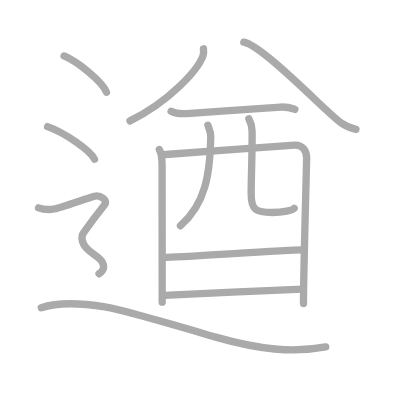
t = 0.00 s
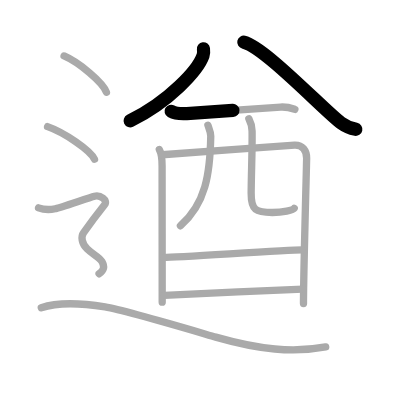
t = 2.50 s
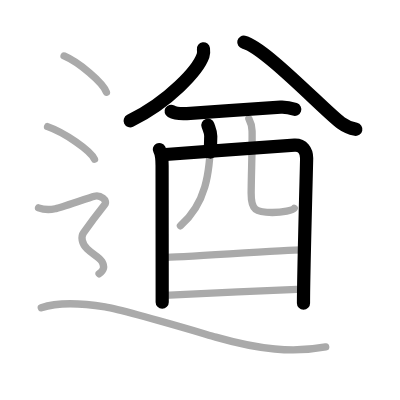
t = 5.25 s
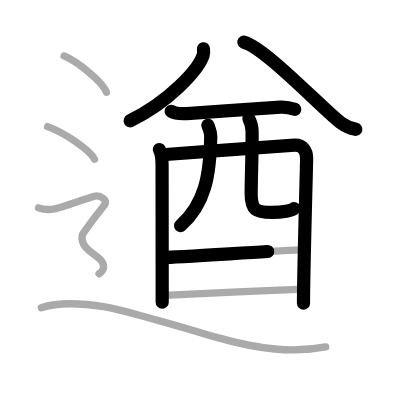
t = 7.75 s
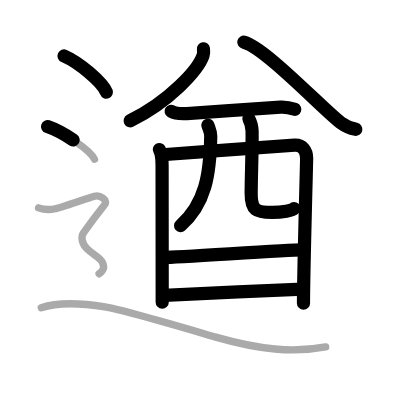
t = 10.50 s
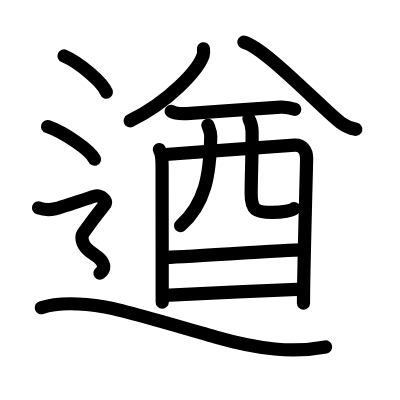
t = 13.00 s

The animated SVG that drew these frames (rendered in a browser with its animation timeline set to each time). Animation: 13 SMIL elements (animate=13); one cycle of 13.00 s.

<?xml version="1.0" standalone="no"?>
<!DOCTYPE svg PUBLIC "-//W3C//DTD SVG 1.1//EN"   "http://www.w3.org/Graphics/SVG/1.1/DTD/svg11.dtd">
<svg width="400px" height="400px"  version="1.1" xmlns="http://www.w3.org/2000/svg">
  <defs>
    <marker id="Triangle" viewBox="0 0 10 10" refX="0" refY="5" markerUnits="strokeWidth" markerWidth="3" style="stroke-opacity:0%;fill:#aaaaaa;" markerHeight="2" orient="auto">
      <path d="M 0 0 L 10 5 L 0 10 z" />
    </marker>
    
    <marker id="Arrow" viewBox="0 0 10 10" refX="5" refY="5" markerUnits="strokeWidth" markerWidth="1.8" style="stroke-opacity:0%;fill:#770000;" markerHeight="2" orient="auto">
      <path d="M 0 4 L 6 4 L 4 1 L 10 5 L 4 9 L 6 6 L 0 6 z" />
        <circle cx="5" cy="5" r="5" />
      </marker>
    
    <marker id="TriangleRed" viewBox="0 0 10 10" refX="0" refY="5" markerUnits="strokeWidth" markerWidth="3" style="stroke-opacity:0%;fill:#CC0000;" markerHeight="2" orient="auto">
      <path d="M 0 0 L 10 5 L 0 10 z" />
    </marker>
    
    <marker id="ArrowRed" viewBox="0 0 10 10" refX="5" refY="5" markerUnits="strokeWidth" markerWidth="1.8" style="stroke-opacity:0%;fill:#CC0000;" markerHeight="2" orient="auto">
      <path d="M 0 4 L 6 4 L 4 1 L 10 5 L 4 9 L 6 6 L 0 6 z" />
        <circle cx="5" cy="5" r="5" />
      </marker>
    
  </defs>
  
  <path style="fill:#ffffff; fill-opacity:100%; fill-rule:evenodd; stroke-width:0;" d="M 0 0 L 400px 0 L 400px 400px L 0 400px L 0 0" />

  <g transform="scale(3.6697247706422 3.6697247706422)">
<path style="fill:none; fill-opacity:0%; fill-rule:evenodd; stroke:#aaaaaa; stroke-opacity:100%; stroke-width: 1.5pt; stroke-linejoin:round; stroke-linecap:round;" d="M55.44 13.3c0.06 0.46 0.12 1.19-0.11 1.86c-1.36 3.92-9.19 12.51-19.9 17.77"></path>
<path style="fill:none; fill-opacity:0%; fill-rule:evenodd; stroke:#aaaaaa; stroke-opacity:100%; stroke-width: 1.5pt; stroke-linejoin:round; stroke-linecap:round;" d="M66.44 11.5c5.43 1.14 22.22 18.87 26.46 21.96c1.44 1.05 2.67 1.49 4.1 1.79"></path>
<path style="fill:none; fill-opacity:0%; fill-rule:evenodd; stroke:#aaaaaa; stroke-opacity:100%; stroke-width: 1.5pt; stroke-linejoin:round; stroke-linecap:round;" d="M46.63 30.32c1.12 0.63 3.14 0.7 4.27 0.63c7.39-0.45 19.43-1.42 25.56-1.77c1.85-0.1 2.97 0.3 3.9 0.62"></path>
<path style="fill:none; fill-opacity:0%; fill-rule:evenodd; stroke:#aaaaaa; stroke-opacity:100%; stroke-width: 1.5pt; stroke-linejoin:round; stroke-linecap:round;" d="M43.42 40.75c0.54 0.93 0.75 3.18 0.75 4.42c0 1.24 0.03 36.81 0.03 37.17"></path>
<path style="fill:none; fill-opacity:0%; fill-rule:evenodd; stroke:#aaaaaa; stroke-opacity:100%; stroke-width: 1.5pt; stroke-linejoin:round; stroke-linecap:round;" d="M44.2 42.17c3.06-0.15 33.47-2.52 36.07-2.63c2.17-0.09 3.29 1.54 3.29 3.59c0 1.15-0.87 31.64-0.86 39.58"></path>
<path style="fill:none; fill-opacity:0%; fill-rule:evenodd; stroke:#aaaaaa; stroke-opacity:100%; stroke-width: 1.5pt; stroke-linejoin:round; stroke-linecap:round;" d="M56.65 34.11c0.34 1.01 0.8 1.9 0.78 2.99C57.25 47.5 56 55.5 49.17 61.53"></path>
<path style="fill:none; fill-opacity:0%; fill-rule:evenodd; stroke:#aaaaaa; stroke-opacity:100%; stroke-width: 1.5pt; stroke-linejoin:round; stroke-linecap:round;" d="M67.82 32.35c0.47 0.9 0.84 1.96 0.87 3.34c0.09 4.39-0.21 11.5-0.25 16.92c-0.04 4.71 1.31 5.29 5.77 5.29c2.83 0 5.63-0.59 5.96-1.12"></path>
<path style="fill:none; fill-opacity:0%; fill-rule:evenodd; stroke:#aaaaaa; stroke-opacity:100%; stroke-width: 1.5pt; stroke-linejoin:round; stroke-linecap:round;" d="M44.68 70.14c3.86 0 33.28-2.05 37.64-2.05"></path>
<path style="fill:none; fill-opacity:0%; fill-rule:evenodd; stroke:#aaaaaa; stroke-opacity:100%; stroke-width: 1.5pt; stroke-linejoin:round; stroke-linecap:round;" d="M44.81 80.49c7.87-0.39 27.94-1.38 37.74-1.71"></path>
<path style="fill:none; fill-opacity:0%; fill-rule:evenodd; stroke:#aaaaaa; stroke-opacity:100%; stroke-width: 1.5pt; stroke-linejoin:round; stroke-linecap:round;" d="M17.46 15.25c4.07 1.74 10.52 7.17 11.54 9.88"></path>
<path style="fill:none; fill-opacity:0%; fill-rule:evenodd; stroke:#aaaaaa; stroke-opacity:100%; stroke-width: 1.5pt; stroke-linejoin:round; stroke-linecap:round;" d="M12.96 34.5c4.52 1.57 11.67 6.45 12.79 8.88"></path>
<path style="fill:none; fill-opacity:0%; fill-rule:evenodd; stroke:#aaaaaa; stroke-opacity:100%; stroke-width: 1.5pt; stroke-linejoin:round; stroke-linecap:round;" d="M10.5 56.63c2.25 0.84 3.75 0.42 4.75 0.21c1-0.21 9-2.94 10.5-3.36c1.5-0.42 3.75 1.05 2.75 2.31s-5 6.58-5.75 7.64c-0.75 1.05-0.5 2.94 1 4.41c1.5 1.47 3.25 2.15 4 3.41S28.5 73.55 27 74.6c-1.5 1.05-10 7."></path>
<path style="fill:none; fill-opacity:0%; fill-rule:evenodd; stroke:#aaaaaa; stroke-opacity:100%; stroke-width: 1.5pt; stroke-linejoin:round; stroke-linecap:round;" d="M11.25 83.86c4-1.36 10.64-1.31 17.37-0.23c5.38 0.87 25.79 6.97 30.17 8.23c11.88 3.39 21.05 4.36 29.96 2.67"></path>

<path style="fill:none; fill-opacity:0%; fill-rule:evenodd; stroke:#000000; stroke-opacity:100%; stroke-width: 2.7pt; stroke-linejoin:round; stroke-linecap:round;" d="M55.44 13.3c0.06 0.46 0.12 1.19-0.11 1.86c-1.36 3.92-9.19 12.51-19.9 17.77" pathLength="100" stroke-dashoffset="100" stroke-dasharray="100 105"><animate id="dashAnim1" attributeName="stroke-dashoffset" from="100" to="0" dur="1s" calcMode="linear" fill="freeze"/></path>
<path style="fill:none; fill-opacity:0%; fill-rule:evenodd; stroke:#000000; stroke-opacity:100%; stroke-width: 2.7pt; stroke-linejoin:round; stroke-linecap:round;" d="M66.44 11.5c5.43 1.14 22.22 18.87 26.46 21.96c1.44 1.05 2.67 1.49 4.1 1.79" pathLength="100" stroke-dashoffset="100" stroke-dasharray="100 105"><animate id="dashAnim2" attributeName="stroke-dashoffset" from="100" to="0" dur="1s" calcMode="linear" begin="dashAnim1.end" fill="freeze"/></path>
<path style="fill:none; fill-opacity:0%; fill-rule:evenodd; stroke:#000000; stroke-opacity:100%; stroke-width: 2.7pt; stroke-linejoin:round; stroke-linecap:round;" d="M46.63 30.32c1.12 0.63 3.14 0.7 4.27 0.63c7.39-0.45 19.43-1.42 25.56-1.77c1.85-0.1 2.97 0.3 3.9 0.62" pathLength="100" stroke-dashoffset="100" stroke-dasharray="100 105"><animate id="dashAnim3" attributeName="stroke-dashoffset" from="100" to="0" dur="1s" calcMode="linear" begin="dashAnim2.end" fill="freeze"/></path>
<path style="fill:none; fill-opacity:0%; fill-rule:evenodd; stroke:#000000; stroke-opacity:100%; stroke-width: 2.7pt; stroke-linejoin:round; stroke-linecap:round;" d="M43.42 40.75c0.54 0.93 0.75 3.18 0.75 4.42c0 1.24 0.03 36.81 0.03 37.17" pathLength="100" stroke-dashoffset="100" stroke-dasharray="100 105"><animate id="dashAnim4" attributeName="stroke-dashoffset" from="100" to="0" dur="1s" calcMode="linear" begin="dashAnim3.end" fill="freeze"/></path>
<path style="fill:none; fill-opacity:0%; fill-rule:evenodd; stroke:#000000; stroke-opacity:100%; stroke-width: 2.7pt; stroke-linejoin:round; stroke-linecap:round;" d="M44.2 42.17c3.06-0.15 33.47-2.52 36.07-2.63c2.17-0.09 3.29 1.54 3.29 3.59c0 1.15-0.87 31.64-0.86 39.58" pathLength="100" stroke-dashoffset="100" stroke-dasharray="100 105"><animate id="dashAnim5" attributeName="stroke-dashoffset" from="100" to="0" dur="1s" calcMode="linear" begin="dashAnim4.end" fill="freeze"/></path>
<path style="fill:none; fill-opacity:0%; fill-rule:evenodd; stroke:#000000; stroke-opacity:100%; stroke-width: 2.7pt; stroke-linejoin:round; stroke-linecap:round;" d="M56.65 34.11c0.34 1.01 0.8 1.9 0.78 2.99C57.25 47.5 56 55.5 49.17 61.53" pathLength="100" stroke-dashoffset="100" stroke-dasharray="100 105"><animate id="dashAnim6" attributeName="stroke-dashoffset" from="100" to="0" dur="1s" calcMode="linear" begin="dashAnim5.end" fill="freeze"/></path>
<path style="fill:none; fill-opacity:0%; fill-rule:evenodd; stroke:#000000; stroke-opacity:100%; stroke-width: 2.7pt; stroke-linejoin:round; stroke-linecap:round;" d="M67.82 32.35c0.47 0.9 0.84 1.96 0.87 3.34c0.09 4.39-0.21 11.5-0.25 16.92c-0.04 4.71 1.31 5.29 5.77 5.29c2.83 0 5.63-0.59 5.96-1.12" pathLength="100" stroke-dashoffset="100" stroke-dasharray="100 105"><animate id="dashAnim7" attributeName="stroke-dashoffset" from="100" to="0" dur="1s" calcMode="linear" begin="dashAnim6.end" fill="freeze"/></path>
<path style="fill:none; fill-opacity:0%; fill-rule:evenodd; stroke:#000000; stroke-opacity:100%; stroke-width: 2.7pt; stroke-linejoin:round; stroke-linecap:round;" d="M44.68 70.14c3.86 0 33.28-2.05 37.64-2.05" pathLength="100" stroke-dashoffset="100" stroke-dasharray="100 105"><animate id="dashAnim8" attributeName="stroke-dashoffset" from="100" to="0" dur="1s" calcMode="linear" begin="dashAnim7.end" fill="freeze"/></path>
<path style="fill:none; fill-opacity:0%; fill-rule:evenodd; stroke:#000000; stroke-opacity:100%; stroke-width: 2.7pt; stroke-linejoin:round; stroke-linecap:round;" d="M44.81 80.49c7.87-0.39 27.94-1.38 37.74-1.71" pathLength="100" stroke-dashoffset="100" stroke-dasharray="100 105"><animate id="dashAnim9" attributeName="stroke-dashoffset" from="100" to="0" dur="1s" calcMode="linear" begin="dashAnim8.end" fill="freeze"/></path>
<path style="fill:none; fill-opacity:0%; fill-rule:evenodd; stroke:#000000; stroke-opacity:100%; stroke-width: 2.7pt; stroke-linejoin:round; stroke-linecap:round;" d="M17.46 15.25c4.07 1.74 10.52 7.17 11.54 9.88" pathLength="100" stroke-dashoffset="100" stroke-dasharray="100 105"><animate id="dashAnim10" attributeName="stroke-dashoffset" from="100" to="0" dur="1s" calcMode="linear" begin="dashAnim9.end" fill="freeze"/></path>
<path style="fill:none; fill-opacity:0%; fill-rule:evenodd; stroke:#000000; stroke-opacity:100%; stroke-width: 2.7pt; stroke-linejoin:round; stroke-linecap:round;" d="M12.96 34.5c4.52 1.57 11.67 6.45 12.79 8.88" pathLength="100" stroke-dashoffset="100" stroke-dasharray="100 105"><animate id="dashAnim11" attributeName="stroke-dashoffset" from="100" to="0" dur="1s" calcMode="linear" begin="dashAnim10.end" fill="freeze"/></path>
<path style="fill:none; fill-opacity:0%; fill-rule:evenodd; stroke:#000000; stroke-opacity:100%; stroke-width: 2.7pt; stroke-linejoin:round; stroke-linecap:round;" d="M10.5 56.63c2.25 0.84 3.75 0.42 4.75 0.21c1-0.21 9-2.94 10.5-3.36c1.5-0.42 3.75 1.05 2.75 2.31s-5 6.58-5.75 7.64c-0.75 1.05-0.5 2.94 1 4.41c1.5 1.47 3.25 2.15 4 3.41S28.5 73.55 27 74.6c-1.5 1.05-10 7." pathLength="100" stroke-dashoffset="100" stroke-dasharray="100 105"><animate id="dashAnim12" attributeName="stroke-dashoffset" from="100" to="0" dur="1s" calcMode="linear" begin="dashAnim11.end" fill="freeze"/></path>
<path style="fill:none; fill-opacity:0%; fill-rule:evenodd; stroke:#000000; stroke-opacity:100%; stroke-width: 2.7pt; stroke-linejoin:round; stroke-linecap:round;" d="M11.25 83.86c4-1.36 10.64-1.31 17.37-0.23c5.38 0.87 25.79 6.97 30.17 8.23c11.88 3.39 21.05 4.36 29.96 2.67" pathLength="100" stroke-dashoffset="100" stroke-dasharray="100 105"><animate id="dashAnim13" attributeName="stroke-dashoffset" from="100" to="0" dur="1s" calcMode="linear" begin="dashAnim12.end" fill="freeze"/></path>

</g>

</svg>  
          
